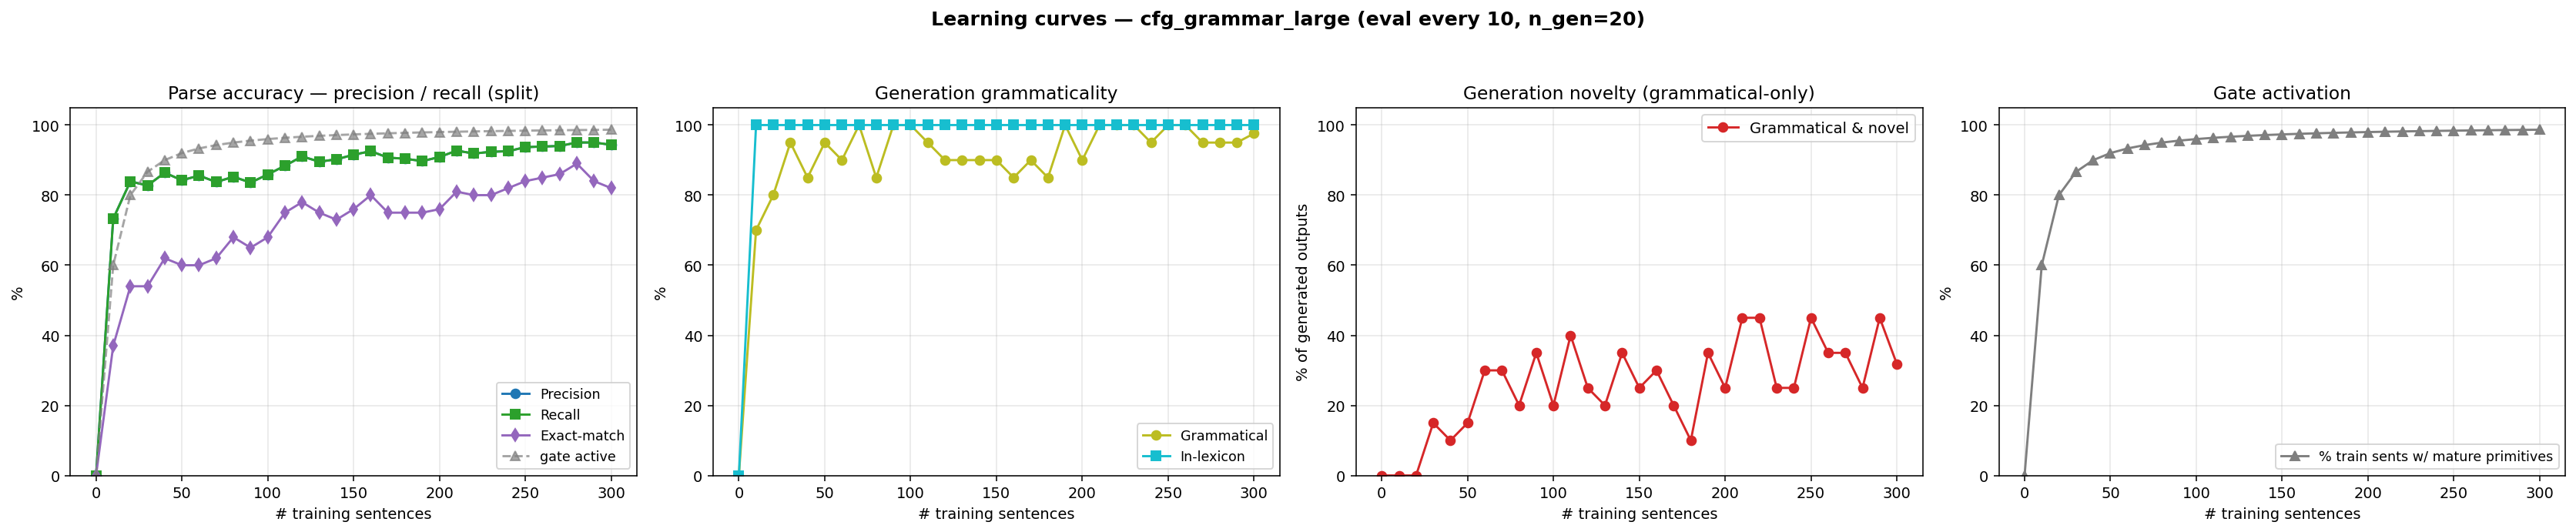

Source data for this figure (header and first rows):
n_trained, parse_F1, parse_P, parse_R, parse_EM, gen_gram, gen_novel, gen_lex, gen_gram_novel, p_parse_legal, gen_n, prim_active_frac
0, 0.0000, 0.0000, 0.0000, 0.0000, 0.0000, 0.0000, 0.0000, 0.0000, 0.0000, 0, 0.0000
10, 0.7330, 0.7330, 0.7330, 0.3700, 0.7000, 0.3000, 1, 0.0000, 1, 20, 0.6000
20, 0.8391, 0.8391, 0.8391, 0.5400, 0.8000, 0.2000, 1, 0.0000, 1, 20, 0.8000
30, 0.8275, 0.8275, 0.8275, 0.5400, 0.9500, 0.2000, 1, 0.1500, 1, 20, 0.8667
40, 0.8640, 0.8640, 0.8640, 0.6200, 0.8500, 0.2500, 1, 0.1000, 1, 20, 0.9000
50, 0.8425, 0.8425, 0.8425, 0.6000, 0.9500, 0.2000, 1, 0.1500, 1, 20, 0.9200
60, 0.8557, 0.8557, 0.8557, 0.6000, 0.9000, 0.4000, 1, 0.3000, 1, 20, 0.9333
70, 0.8375, 0.8375, 0.8375, 0.6200, 1, 0.3000, 1, 0.3000, 1, 20, 0.9429
80, 0.8524, 0.8524, 0.8524, 0.6800, 0.8500, 0.3500, 1, 0.2000, 1, 20, 0.9500
90, 0.8358, 0.8358, 0.8358, 0.6500, 1, 0.3500, 1, 0.3500, 1, 20, 0.9556
100, 0.8590, 0.8590, 0.8590, 0.6800, 1, 0.2000, 1, 0.2000, 1, 20, 0.9600
110, 0.8839, 0.8839, 0.8839, 0.7500, 0.9500, 0.4500, 1, 0.4000, 1, 20, 0.9636
120, 0.9104, 0.9104, 0.9104, 0.7800, 0.9000, 0.3500, 1, 0.2500, 1, 20, 0.9667
130, 0.8955, 0.8955, 0.8955, 0.7500, 0.9000, 0.3000, 1, 0.2000, 1, 20, 0.9692
140, 0.9022, 0.9022, 0.9022, 0.7300, 0.9000, 0.4500, 1, 0.3500, 1, 20, 0.9714
150, 0.9154, 0.9154, 0.9154, 0.7600, 0.9000, 0.3500, 1, 0.2500, 1, 20, 0.9733
160, 0.9254, 0.9254, 0.9254, 0.8000, 0.8500, 0.4500, 1, 0.3000, 1, 20, 0.9750
170, 0.9071, 0.9071, 0.9071, 0.7500, 0.9000, 0.3000, 1, 0.2000, 1, 20, 0.9765
180, 0.9038, 0.9038, 0.9038, 0.7500, 0.8500, 0.2500, 1, 0.1000, 1, 20, 0.9778
190, 0.8972, 0.8972, 0.8972, 0.7500, 1, 0.3500, 1, 0.3500, 1, 20, 0.9789
200, 0.9088, 0.9088, 0.9088, 0.7600, 0.9000, 0.3500, 1, 0.2500, 1, 20, 0.9800
210, 0.9270, 0.9270, 0.9270, 0.8100, 1, 0.4500, 1, 0.4500, 1, 20, 0.9810
220, 0.9187, 0.9187, 0.9187, 0.8000, 1, 0.4500, 1, 0.4500, 1, 20, 0.9818
230, 0.9237, 0.9237, 0.9237, 0.8000, 1, 0.2500, 1, 0.2500, 1, 20, 0.9826
240, 0.9254, 0.9254, 0.9254, 0.8200, 0.9500, 0.3000, 1, 0.2500, 1, 20, 0.9833
250, 0.9370, 0.9370, 0.9370, 0.8400, 1, 0.4500, 1, 0.4500, 1, 20, 0.9840
260, 0.9386, 0.9386, 0.9386, 0.8500, 1, 0.3500, 1, 0.3500, 1, 20, 0.9846
270, 0.9403, 0.9403, 0.9403, 0.8600, 0.9500, 0.4000, 1, 0.3500, 1, 20, 0.9852
280, 0.9502, 0.9502, 0.9502, 0.8900, 0.9500, 0.3000, 1, 0.2500, 1, 20, 0.9857
290, 0.9502, 0.9502, 0.9502, 0.8400, 0.9500, 0.5000, 1, 0.4500, 1, 20, 0.9862
300, 0.9436, 0.9436, 0.9436, 0.8200, 0.9760, 0.3420, 1, 0.3180, 1, 500, 0.9867
